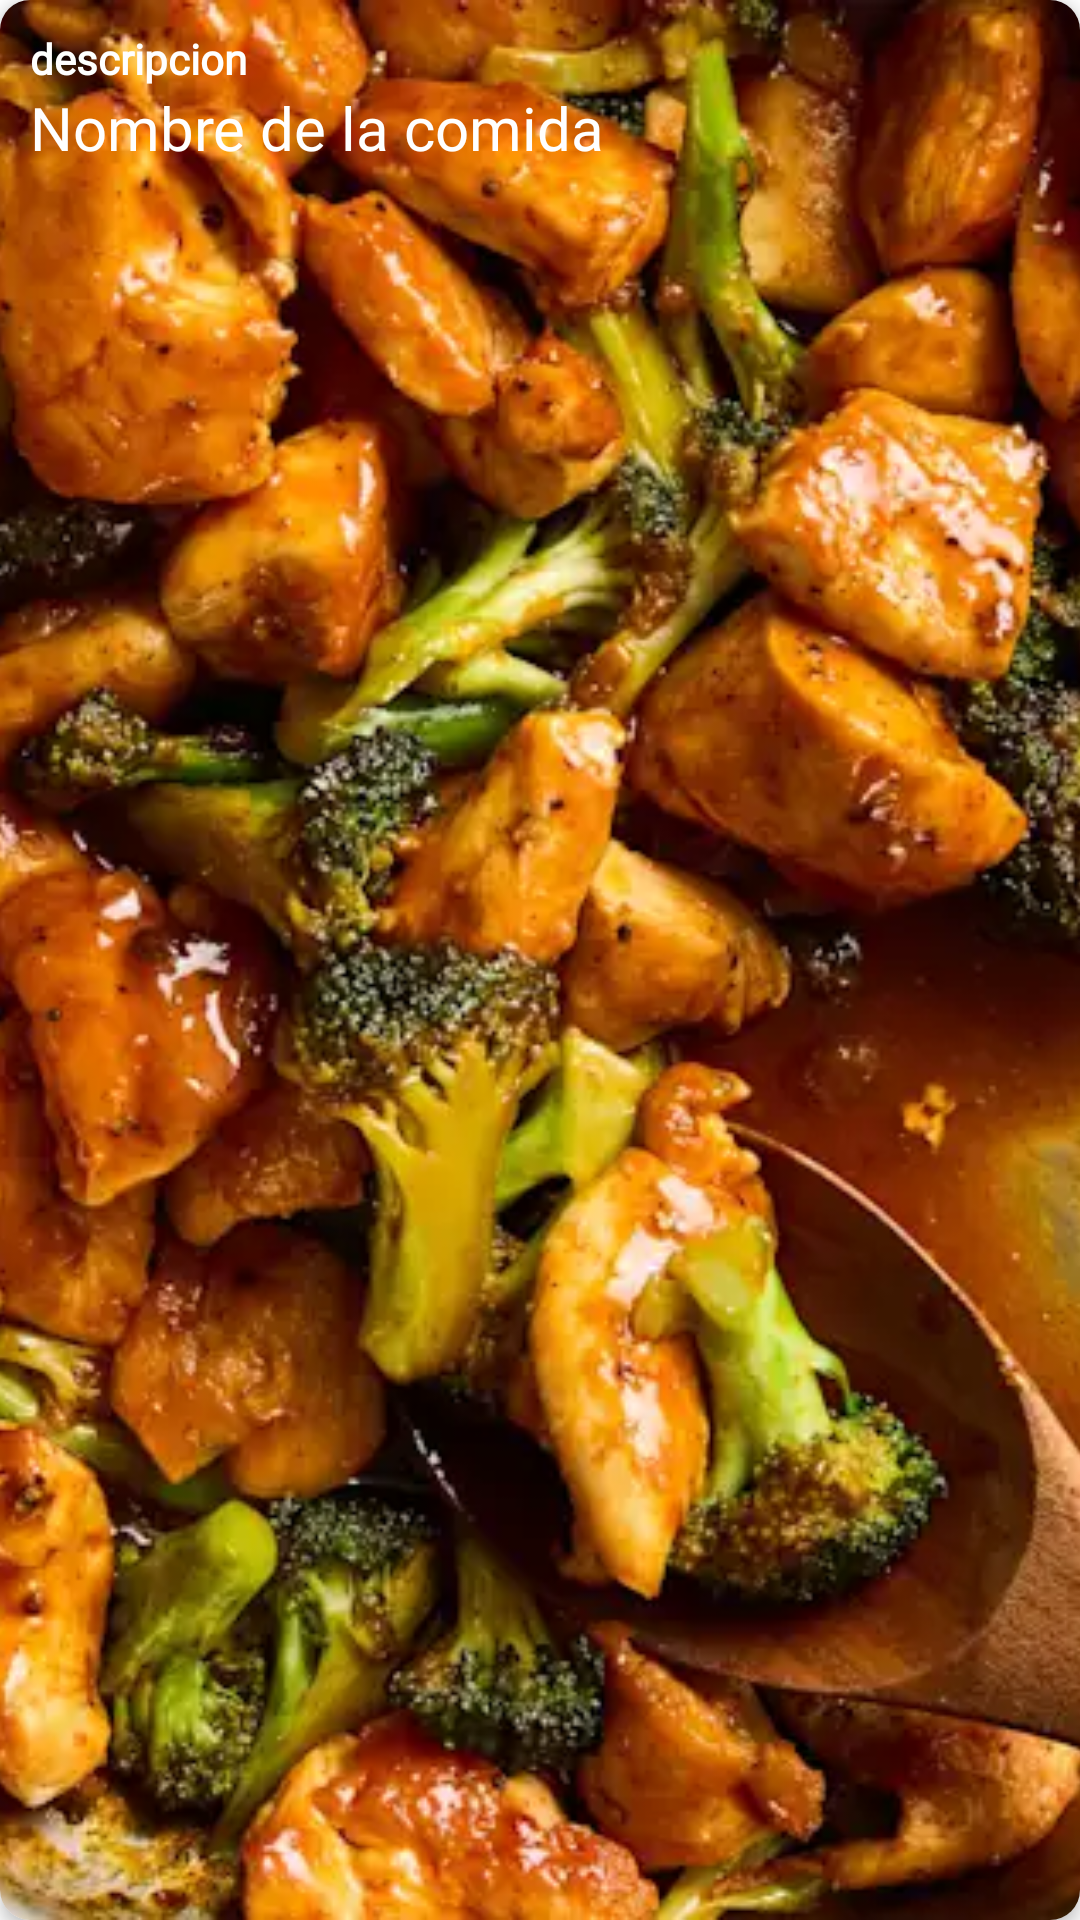

Layout XML and referenced resources for this Android screen:
<!-- AndroidManifest.xml: application theme Theme.MaoMakis -->
<!-- res/layout/destacado_hor_item.xml -->
<?xml version="1.0" encoding="utf-8"?>
<androidx.cardview.widget.CardView xmlns:android="http://schemas.android.com/apk/res/android"
    android:layout_width="290dp"
    android:layout_height="154dp"
    xmlns:app="http://schemas.android.com/apk/res-auto"
    app:cardCornerRadius="10dp"
    app:cardElevation="3dp"
    android:layout_margin="6dp">
    
    <androidx.constraintlayout.widget.ConstraintLayout
        android:layout_width="match_parent"
        android:layout_height="match_parent">

        <ImageView
            android:id="@+id/destacado_img"
            android:layout_width="match_parent"
            android:layout_height="match_parent"
            android:scaleType="centerCrop"
            android:src="@drawable/dinner"
            app:layout_constraintBottom_toBottomOf="parent"
            app:layout_constraintEnd_toEndOf="parent"
            app:layout_constraintStart_toStartOf="parent"
            app:layout_constraintTop_toTopOf="parent" />

        <TextView
            android:id="@+id/destacado_des"
            android:layout_width="match_parent"
            android:layout_height="wrap_content"
            android:text="descripcion"
            android:textColor="@color/white"
            android:textStyle="bold"
            android:layout_marginStart="10dp"
            android:layout_marginTop="10dp"
            app:layout_constraintStart_toStartOf="parent"
            app:layout_constraintTop_toTopOf="parent"
            android:fontFamily="@font/lobster" />

        <TextView
            android:id="@+id/destacado_name"
            android:layout_width="wrap_content"
            android:layout_height="wrap_content"
            android:fontFamily="@font/lobster"
            android:text="Nombre de la comida"
            android:textColor="@color/white"
            android:textSize="20sp"
            android:layout_marginStart="10dp"
            app:layout_constraintStart_toStartOf="parent"
            app:layout_constraintTop_toBottomOf="@+id/destacado_des" />
    </androidx.constraintlayout.widget.ConstraintLayout>

</androidx.cardview.widget.CardView>
<!-- resources referenced by this layout -->
<resources>
  <color name="white">#FFFFFFFF</color>
  <!-- drawable dinner: webp bitmap (drawable, 64328 bytes) -->
  <style name="Theme.MaoMakis" parent="Theme.MaterialComponents.DayNight.NoActionBar">
          
          <item name="colorPrimary">@color/purple_500</item>
          <item name="colorPrimaryVariant">@color/purple_700</item>
          <item name="colorOnPrimary">@color/white</item>
          
          <item name="colorSecondary">@color/teal_200</item>
          <item name="colorSecondaryVariant">@color/teal_700</item>
          <item name="colorOnSecondary">@color/black</item>
          
          <item name="android:statusBarColor">?attr/colorPrimaryVariant</item>
          
      </style>
  <color name="purple_500">#FF5353</color>
  <color name="purple_700">#FF5353</color>
  <color name="teal_200">#FF03DAC5</color>
  <color name="teal_700">#FF018786</color>
  <color name="black">#FF000000</color>
</resources>
